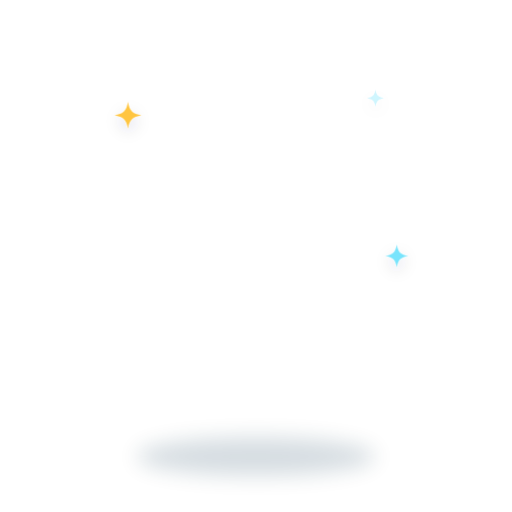
t = 0.00 s
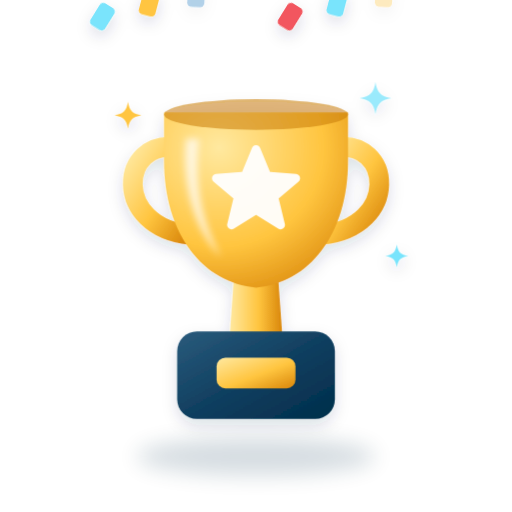
t = 0.50 s
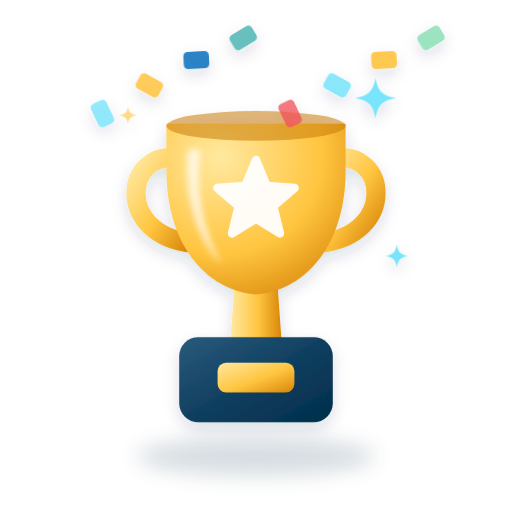
t = 1.00 s
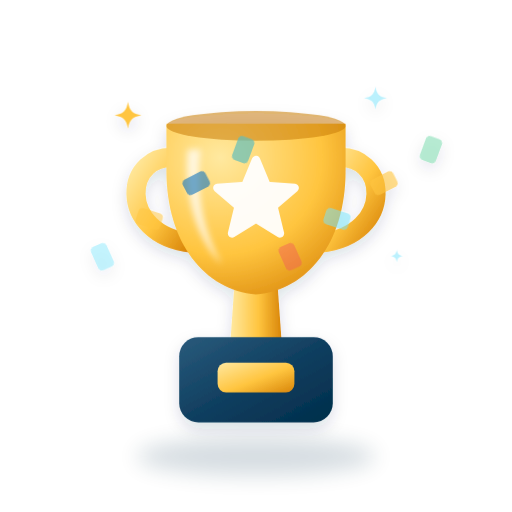
t = 1.50 s
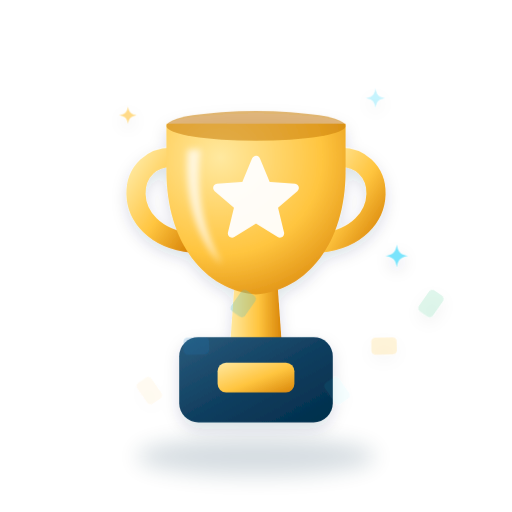
t = 2.00 s
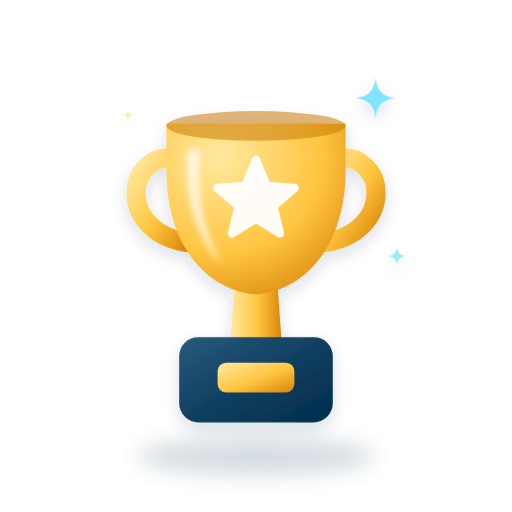
t = 2.50 s

The animated SVG that drew these frames (rendered in a browser with its animation timeline set to each time). Animation: 3 CSS @keyframes rules; one cycle of 3.00 s, repeats indefinitely.

<svg id="alesson-done-svg" xmlns="http://www.w3.org/2000/svg" viewBox="0 0 240 240" width="240" height="240" role="img" aria-labelledby="alesson-done-t"><title id="alesson-done-t">Trophy</title><style>#alesson-done-svg [class^="a-"],#alesson-done-svg [class*=" a-"]{transform-box:fill-box;transform-origin:center}#alesson-done-svg .a-tw{animation:lesson-done-tw 1.8s ease-in-out infinite}#alesson-done-svg .a-d2{animation-delay:.6s}#alesson-done-svg .a-d3{animation-delay:1.2s}@keyframes lesson-done-tw{0%,100%{transform:scale(.4);opacity:.35}50%{transform:scale(1);opacity:1}}#alesson-done-svg .a-pop{transform-origin:50% 100%;animation:lesson-done-pop .7s cubic-bezier(.2,.8,.3,1.25) both}@keyframes lesson-done-pop{0%{transform:translateY(24px) scale(.6);opacity:0}100%{transform:none;opacity:1}}#alesson-done-svg .a-conf{opacity:0;animation:lesson-done-conf 1.8s ease-in forwards}@keyframes lesson-done-conf{0%{transform:translateY(-30px) rotate(0);opacity:0}12%{opacity:1}100%{transform:translateY(170px) rotate(540deg);opacity:0}}@media (prefers-reduced-motion: reduce){*{animation:none!important}}</style><defs><filter id="alesson-done-b1" x="-50%" y="-50%" width="200%" height="200%"><feGaussianBlur stdDeviation="5"/></filter><linearGradient id="alesson-done-g2" x1="0" y1="0" x2="1" y2="1"><stop offset="0" stop-color="#FFE9A0"/><stop offset=".55" stop-color="#FFC53F"/><stop offset="1" stop-color="#D9860A"/></linearGradient><linearGradient id="alesson-done-g3" x1="0" y1="0" x2="1" y2="0"><stop offset="0" stop-color="#FFE9A0"/><stop offset=".55" stop-color="#FFC53F"/><stop offset="1" stop-color="#D9860A"/></linearGradient><linearGradient id="alesson-done-g4" x1="0" y1="0" x2="1" y2="1"><stop offset="0" stop-color="#2A5B7C"/><stop offset=".55" stop-color="#0E3D5E"/><stop offset="1" stop-color="#012E4B"/></linearGradient><radialGradient id="alesson-done-r5" cx="0.3" cy="0.2" r="0.95"><stop offset="0" stop-color="#FFE9A0"/><stop offset=".6" stop-color="#FFC53F"/><stop offset="1" stop-color="#D9860A"/></radialGradient><filter id="alesson-done-b6" x="-50%" y="-50%" width="200%" height="200%"><feGaussianBlur stdDeviation="1.6"/></filter><filter id="alesson-done-lift" x="-20%" y="-20%" width="140%" height="140%"><feDropShadow dx="0" dy="3" stdDeviation="3.5" flood-color="#012E4B" flood-opacity=".14"/></filter></defs><ellipse class="ug-floor" cx="120" cy="214" rx="56" ry="9" fill="#012E4B" opacity="0.16" filter="url(#alesson-done-b1)"/><g filter="url(#alesson-done-lift)"><g class="a-pop"><path d="M84 74C58 70 54 110 90 114" fill="none" stroke="url(#alesson-done-g2)" stroke-width="9" stroke-linecap="round"/><path d="M156 74C182 70 186 110 150 114" fill="none" stroke="url(#alesson-done-g2)" stroke-width="9" stroke-linecap="round"/><path d="M110 132H130L132 160H108Z" fill="url(#alesson-done-g3)"/><rect x="84" y="158" width="72" height="40" rx="9" fill="url(#alesson-done-g4)"/><rect x="102" y="170" width="36" height="14" rx="4" fill="url(#alesson-done-g2)"/><path d="M78 58H162V80C162 114 144 136 120 138C96 136 78 114 78 80Z" fill="url(#alesson-done-r5)"/><ellipse cx="120" cy="59" rx="42" ry="7" fill="#C97C08" opacity=".55"/><polygon points="120.0,75.0 125.0,87.1 138.1,88.1 128.1,96.6 131.2,109.4 120.0,102.5 108.8,109.4 111.9,96.6 101.9,88.1 115.0,87.1" fill="#fff" stroke="#fff" stroke-width="4" stroke-linejoin="round" opacity=".95"/><path d="M88 70C86 92 92 112 104 124C94 106 92 88 94 70Z" fill="#fff" opacity="0.7" filter="url(#alesson-done-b6)"/></g><g transform="translate(176 46) scale(1.1)"><path class="a-tw" fill="#78E4FC" d="M0-9C1-3 3-1 9 0 3 1 1 3 0 9-1 3-3 1-9 0-3-1-1-3 0-9Z"/></g><g transform="translate(60 54) scale(0.7)"><path class="a-tw a-d2" fill="#FFC53F" d="M0-9C1-3 3-1 9 0 3 1 1 3 0 9-1 3-3 1-9 0-3-1-1-3 0-9Z"/></g><g transform="translate(186 120) scale(0.6)"><path class="a-tw a-d3" fill="#78E4FC" d="M0-9C1-3 3-1 9 0 3 1 1 3 0 9-1 3-3 1-9 0-3-1-1-3 0-9Z"/></g><rect class="a-conf" style="animation-delay:0.15s" x="44" y="20" width="8" height="12" rx="2" fill="#78E4FC"/><rect class="a-conf" style="animation-delay:0.27s" x="66" y="20" width="8" height="12" rx="2" fill="#FFC53F"/><rect class="a-conf" style="animation-delay:0.39s" x="88" y="20" width="8" height="12" rx="2" fill="#1677C0"/><rect class="a-conf" style="animation-delay:0.51s" x="110" y="20" width="8" height="12" rx="2" fill="#60BEBB"/><rect class="a-conf" style="animation-delay:0.15s" x="132" y="20" width="8" height="12" rx="2" fill="#F2545B"/><rect class="a-conf" style="animation-delay:0.27s" x="154" y="20" width="8" height="12" rx="2" fill="#78E4FC"/><rect class="a-conf" style="animation-delay:0.39s" x="176" y="20" width="8" height="12" rx="2" fill="#FFC53F"/><rect class="a-conf" style="animation-delay:0.51s" x="198" y="20" width="8" height="12" rx="2" fill="#97E3C0"/></g></svg>
